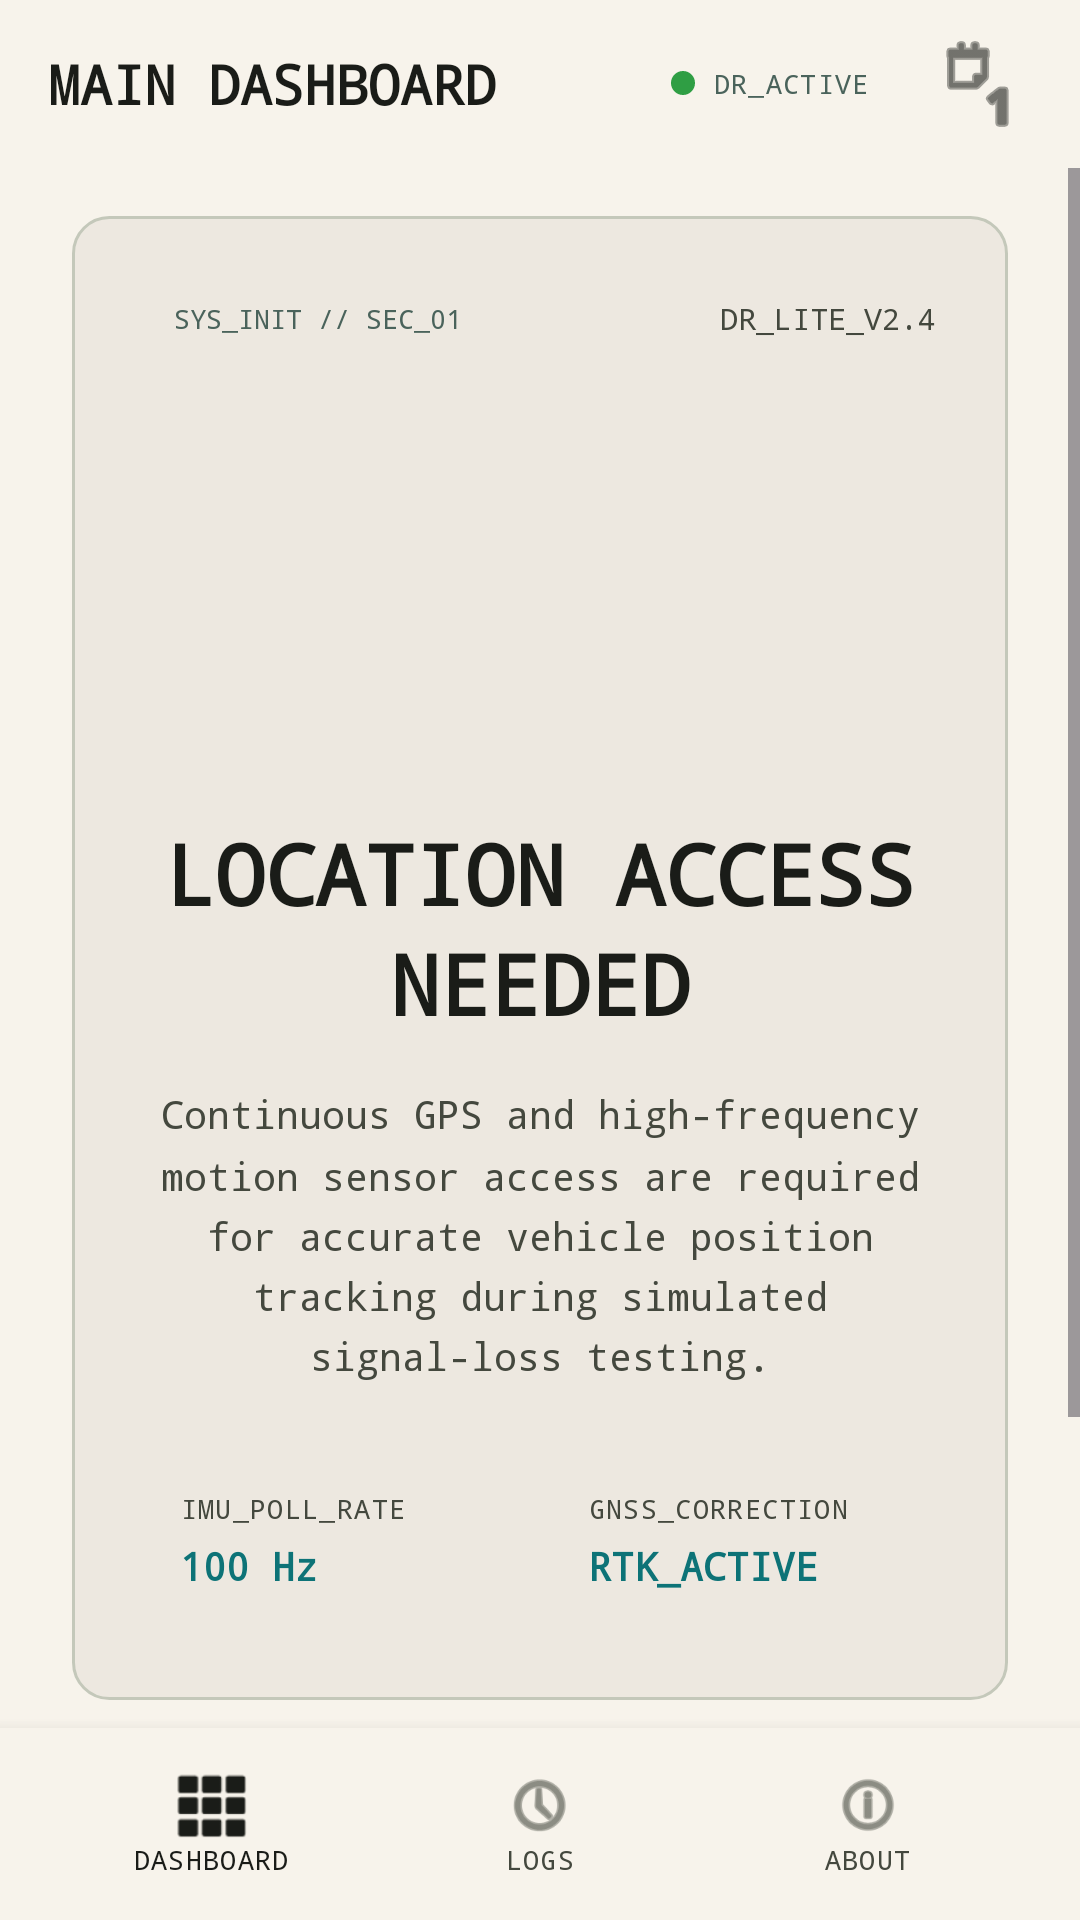

Produce the Android XML layout that renders to this screen, including the resource entries it uses.
<!-- AndroidManifest.xml: activity theme Theme.DRLite -->
<!-- res/layout/activity_permission.xml -->
<?xml version="1.0" encoding="utf-8"?>
<LinearLayout xmlns:android="http://schemas.android.com/apk/res/android"
    xmlns:app="http://schemas.android.com/apk/res-auto"
    android:layout_width="match_parent"
    android:layout_height="match_parent"
    android:orientation="vertical"
    android:background="?attr/colorSurface">

    
    <LinearLayout
        android:layout_width="match_parent"
        android:layout_height="56dp"
        android:orientation="horizontal"
        android:gravity="center_vertical"
        android:paddingStart="16dp"
        android:paddingEnd="16dp"
        android:background="?attr/colorSurface">

        <TextView
            android:layout_width="0dp"
            android:layout_height="wrap_content"
            android:layout_weight="1"
            android:text="@string/main_dashboard"
            android:textColor="?attr/colorOnSurface"
            android:textSize="18sp"
            android:fontFamily="monospace"
            android:textStyle="bold"
            android:textAllCaps="true" />

        
        <LinearLayout
            android:layout_width="wrap_content"
            android:layout_height="wrap_content"
            android:background="@drawable/bg_chip"
            android:paddingStart="10dp"
            android:paddingEnd="10dp"
            android:paddingTop="4dp"
            android:paddingBottom="4dp"
            android:gravity="center_vertical"
            android:orientation="horizontal">

            <View
                android:layout_width="8dp"
                android:layout_height="8dp"
                android:background="@drawable/dot_gnss" />

            <TextView
                android:layout_width="wrap_content"
                android:layout_height="wrap_content"
                android:layout_marginStart="6dp"
                android:text="@string/dr_active"
                android:textColor="?attr/colorSecondary"
                android:textSize="9sp"
                android:fontFamily="monospace"
                android:letterSpacing="0.05" />
        </LinearLayout>

        
        <ImageButton
            android:id="@+id/btn_theme_toggle"
            android:layout_width="36dp"
            android:layout_height="36dp"
            android:layout_marginStart="8dp"
            android:background="?attr/selectableItemBackgroundBorderless"
            android:src="@android:drawable/ic_menu_day"
            android:contentDescription="@string/cd_theme_toggle"
            app:tint="?attr/colorOnSurface" />
    </LinearLayout>

    
    <ScrollView
        android:layout_width="match_parent"
        android:layout_height="0dp"
        android:layout_weight="1"
        android:fillViewport="true">

        <LinearLayout
            android:layout_width="match_parent"
            android:layout_height="wrap_content"
            android:orientation="vertical"
            android:gravity="center_horizontal"
            android:paddingStart="24dp"
            android:paddingEnd="24dp"
            android:paddingTop="16dp"
            android:paddingBottom="16dp">

            
            <LinearLayout
                android:layout_width="match_parent"
                android:layout_height="wrap_content"
                android:orientation="vertical"
                android:background="@drawable/bg_card"
                android:padding="24dp"
                android:gravity="center_horizontal">

                
                <LinearLayout
                    android:layout_width="match_parent"
                    android:layout_height="wrap_content"
                    android:orientation="horizontal"
                    android:gravity="center_vertical">

                    <TextView
                        android:layout_width="wrap_content"
                        android:layout_height="wrap_content"
                        android:background="@drawable/bg_chip"
                        android:paddingStart="10dp"
                        android:paddingEnd="10dp"
                        android:paddingTop="4dp"
                        android:paddingBottom="4dp"
                        android:text="@string/sys_init_label"
                        android:textColor="?attr/colorSecondary"
                        android:textSize="9sp"
                        android:fontFamily="monospace" />

                    <View
                        android:layout_width="0dp"
                        android:layout_height="1dp"
                        android:layout_weight="1" />

                    <TextView
                        android:layout_width="wrap_content"
                        android:layout_height="wrap_content"
                        android:text="@string/version_label"
                        android:textColor="?attr/colorOnSurfaceVariant"
                        android:textSize="10sp"
                        android:fontFamily="monospace" />
                </LinearLayout>

                
                <View
                    android:layout_width="100dp"
                    android:layout_height="100dp"
                    android:layout_marginTop="32dp"
                    android:background="@drawable/bg_chip" />

                
                <TextView
                    android:layout_width="match_parent"
                    android:layout_height="wrap_content"
                    android:layout_marginTop="24dp"
                    android:text="@string/permission_title"
                    android:textColor="?attr/colorOnSurface"
                    android:textSize="28sp"
                    android:fontFamily="monospace"
                    android:textStyle="bold"
                    android:gravity="center"
                    android:lineSpacingMultiplier="1.1" />

                
                <TextView
                    android:layout_width="match_parent"
                    android:layout_height="wrap_content"
                    android:layout_marginTop="16dp"
                    android:text="@string/permission_rationale"
                    android:textColor="?attr/colorOnSurfaceVariant"
                    android:textSize="13sp"
                    android:fontFamily="monospace"
                    android:gravity="center"
                    android:lineSpacingMultiplier="1.3" />

                
                <LinearLayout
                    android:layout_width="match_parent"
                    android:layout_height="wrap_content"
                    android:layout_marginTop="24dp"
                    android:orientation="horizontal">

                    <LinearLayout
                        android:layout_width="0dp"
                        android:layout_height="wrap_content"
                        android:layout_weight="1"
                        android:background="@drawable/bg_sensor_cell"
                        android:padding="12dp"
                        android:orientation="vertical">

                        <TextView
                            android:layout_width="wrap_content"
                            android:layout_height="wrap_content"
                            android:text="@string/imu_poll_rate_label"
                            android:textColor="?attr/colorOnSurfaceVariant"
                            android:textSize="9sp"
                            android:fontFamily="monospace"
                            android:textAllCaps="true"
                            android:letterSpacing="0.05" />

                        <TextView
                            android:layout_width="wrap_content"
                            android:layout_height="wrap_content"
                            android:layout_marginTop="4dp"
                            android:text="@string/imu_poll_rate_value"
                            android:textColor="?attr/colorPrimary"
                            android:textSize="13sp"
                            android:fontFamily="monospace"
                            android:textStyle="bold" />
                    </LinearLayout>

                    <View
                        android:layout_width="8dp"
                        android:layout_height="1dp" />

                    <LinearLayout
                        android:layout_width="0dp"
                        android:layout_height="wrap_content"
                        android:layout_weight="1"
                        android:background="@drawable/bg_sensor_cell"
                        android:padding="12dp"
                        android:orientation="vertical">

                        <TextView
                            android:layout_width="wrap_content"
                            android:layout_height="wrap_content"
                            android:text="@string/gnss_correction_label"
                            android:textColor="?attr/colorOnSurfaceVariant"
                            android:textSize="9sp"
                            android:fontFamily="monospace"
                            android:textAllCaps="true"
                            android:letterSpacing="0.05" />

                        <TextView
                            android:layout_width="wrap_content"
                            android:layout_height="wrap_content"
                            android:layout_marginTop="4dp"
                            android:text="@string/gnss_correction_value"
                            android:textColor="?attr/colorPrimary"
                            android:textSize="13sp"
                            android:fontFamily="monospace"
                            android:textStyle="bold" />
                    </LinearLayout>
                </LinearLayout>
            </LinearLayout>

            
            <com.google.android.material.button.MaterialButton
                android:id="@+id/btn_grant_permission"
                android:layout_width="match_parent"
                android:layout_height="52dp"
                android:layout_marginTop="24dp"
                android:text="@string/grant_permission"
                android:textSize="13sp"
                android:fontFamily="monospace"
                android:textAllCaps="true"
                android:letterSpacing="0.05"
                app:cornerRadius="12dp"
                app:icon="@android:drawable/ic_secure"
                app:iconGravity="textStart"
                app:iconPadding="8dp" />

            
            <TextView
                android:id="@+id/btn_why_permission"
                android:layout_width="wrap_content"
                android:layout_height="wrap_content"
                android:layout_marginTop="16dp"
                android:text="@string/why_need_permission"
                android:textColor="?attr/colorOnSurfaceVariant"
                android:textSize="11sp"
                android:fontFamily="monospace"
                android:textStyle="bold"
                android:letterSpacing="0.05"
                android:padding="8dp"
                android:background="?attr/selectableItemBackgroundBorderless" />

        </LinearLayout>
    </ScrollView>

    
    <include layout="@layout/layout_bottom_nav" />

</LinearLayout>
<!-- res/layout/layout_bottom_nav.xml (included above) -->
<?xml version="1.0" encoding="utf-8"?>
<LinearLayout xmlns:android="http://schemas.android.com/apk/res/android"
    xmlns:app="http://schemas.android.com/apk/res-auto"
    android:id="@+id/bottom_nav_bar"
    android:layout_width="match_parent"
    android:layout_height="64dp"
    android:orientation="horizontal"
    android:background="?attr/colorSurface"
    android:elevation="8dp"
    android:gravity="center_vertical"
    android:paddingStart="16dp"
    android:paddingEnd="16dp">

    
    <LinearLayout
        android:id="@+id/nav_dashboard"
        style="@style/Widget.DRLite.BottomNavItem"
        android:orientation="vertical"
        android:background="@drawable/bg_nav_item">

        <ImageView
            android:id="@+id/nav_dashboard_icon"
            android:layout_width="24dp"
            android:layout_height="24dp"
            android:layout_gravity="center"
            android:src="@android:drawable/ic_dialog_dialer"
            app:tint="?attr/colorOnSurface"
            android:contentDescription="@string/nav_dashboard" />

        <TextView
            android:id="@+id/nav_dashboard_label"
            android:layout_width="wrap_content"
            android:layout_height="wrap_content"
            android:layout_gravity="center"
            android:text="@string/nav_dashboard"
            android:textColor="?attr/colorOnSurface"
            android:textSize="9sp"
            android:fontFamily="monospace"
            android:textAllCaps="true"
            android:letterSpacing="0.05" />
    </LinearLayout>

    
    <LinearLayout
        android:id="@+id/nav_logs"
        style="@style/Widget.DRLite.BottomNavItem"
        android:orientation="vertical"
        android:background="@drawable/bg_nav_item">

        <ImageView
            android:id="@+id/nav_logs_icon"
            android:layout_width="24dp"
            android:layout_height="24dp"
            android:layout_gravity="center"
            android:src="@android:drawable/ic_menu_recent_history"
            app:tint="?attr/colorOnSurfaceVariant"
            android:contentDescription="@string/nav_logs" />

        <TextView
            android:id="@+id/nav_logs_label"
            android:layout_width="wrap_content"
            android:layout_height="wrap_content"
            android:layout_gravity="center"
            android:text="@string/nav_logs"
            android:textColor="?attr/colorOnSurfaceVariant"
            android:textSize="9sp"
            android:fontFamily="monospace"
            android:textAllCaps="true"
            android:letterSpacing="0.05" />
    </LinearLayout>

    
    <LinearLayout
        android:id="@+id/nav_about"
        style="@style/Widget.DRLite.BottomNavItem"
        android:orientation="vertical"
        android:background="@drawable/bg_nav_item">

        <ImageView
            android:id="@+id/nav_about_icon"
            android:layout_width="24dp"
            android:layout_height="24dp"
            android:layout_gravity="center"
            android:src="@android:drawable/ic_menu_info_details"
            app:tint="?attr/colorOnSurfaceVariant"
            android:contentDescription="@string/nav_about" />

        <TextView
            android:id="@+id/nav_about_label"
            android:layout_width="wrap_content"
            android:layout_height="wrap_content"
            android:layout_gravity="center"
            android:text="@string/nav_about"
            android:textColor="?attr/colorOnSurfaceVariant"
            android:textSize="9sp"
            android:fontFamily="monospace"
            android:textAllCaps="true"
            android:letterSpacing="0.05" />
    </LinearLayout>

</LinearLayout>
<!-- resources referenced by this layout -->
<resources>
  <!-- drawable bg_card (drawable) -->
  <?xml version="1.0" encoding="utf-8"?>
  <shape xmlns:android="http://schemas.android.com/apk/res/android"
      android:shape="rectangle">
      <solid android:color="?attr/colorSurfaceContainer" />
      <corners android:radius="12dp" />
      <stroke
          android:width="1dp"
          android:color="?attr/colorOutlineVariant" />
  </shape>
  <!-- drawable dot_gnss (drawable) -->
  <?xml version="1.0" encoding="utf-8"?>
  <shape xmlns:android="http://schemas.android.com/apk/res/android"
      android:shape="oval">
      <solid android:color="@color/gnss_green" />
      <size android:width="10dp" android:height="10dp" />
  </shape>
  <string name="cd_theme_toggle">Toggle Dark/Light Theme</string>
  <string name="dr_active">DR_ACTIVE</string>
  <string name="gnss_correction_label">GNSS_CORRECTION</string>
  <string name="gnss_correction_value">RTK_ACTIVE</string>
  <string name="grant_permission">GRANT PERMISSION</string>
  <string name="imu_poll_rate_label">IMU_POLL_RATE</string>
  <string name="imu_poll_rate_value">100 Hz</string>
  <string name="main_dashboard">MAIN DASHBOARD</string>
  <string name="nav_about">ABOUT</string>
  <string name="nav_dashboard">DASHBOARD</string>
  <string name="nav_logs">LOGS</string>
  <string name="permission_rationale">Continuous GPS and high-frequency motion sensor access are required for accurate vehicle position tracking during simulated signal-loss testing.</string>
  <string name="permission_title">LOCATION ACCESS\nNEEDED</string>
  <string name="sys_init_label">SYS_INIT // SEC_01</string>
  <string name="version_label">DR_LITE_V2.4</string>
  <string name="why_need_permission">WHY DO YOU NEED THIS?</string>
  <style name="Widget.DRLite.BottomNavItem" parent="">
          <item name="android:layout_width">0dp</item>
          <item name="android:layout_height">wrap_content</item>
          <item name="android:layout_weight">1</item>
          <item name="android:gravity">center</item>
          <item name="android:padding">8dp</item>
          <item name="android:background">?attr/selectableItemBackgroundBorderless</item>
      </style>
  <color name="gnss_green">#FF2F9E44</color>
  <color name="surface_light">#FFF7F3EB</color>
  <color name="primary_light">#FF0D7377</color>
  <color name="on_primary_light">#FFFFFFFF</color>
  <color name="primary_container_light">#FF9EF0F0</color>
  <color name="secondary_light">#FF4A635B</color>
  <color name="on_secondary_light">#FFFFFFFF</color>
  <color name="secondary_container_light">#FFCCE8DE</color>
  <color name="tertiary_light">#FF594316</color>
  <color name="on_tertiary_light">#FFFFFFFF</color>
  <color name="tertiary_container_light">#FFFFDEA6</color>
  <color name="error_light">#FFBA1A1A</color>
  <color name="on_error_light">#FFFFFFFF</color>
  <color name="error_container_light">#FFFFDAD6</color>
  <color name="on_surface_light">#FF1A1C18</color>
  <color name="on_surface_variant_light">#FF44483E</color>
  <color name="outline_light">#FF74796E</color>
  <color name="outline_variant_light">#FFC4C8BA</color>
  <color name="surface_container_high_light">#FFE8E3DB</color>
  <color name="surface_container_light">#FFEDE8E0</color>
  <color name="surface_container_low_light">#FFF2EDE5</color>
  <color name="surface_container_lowest_light">#FFFFFFFF</color>
</resources>
